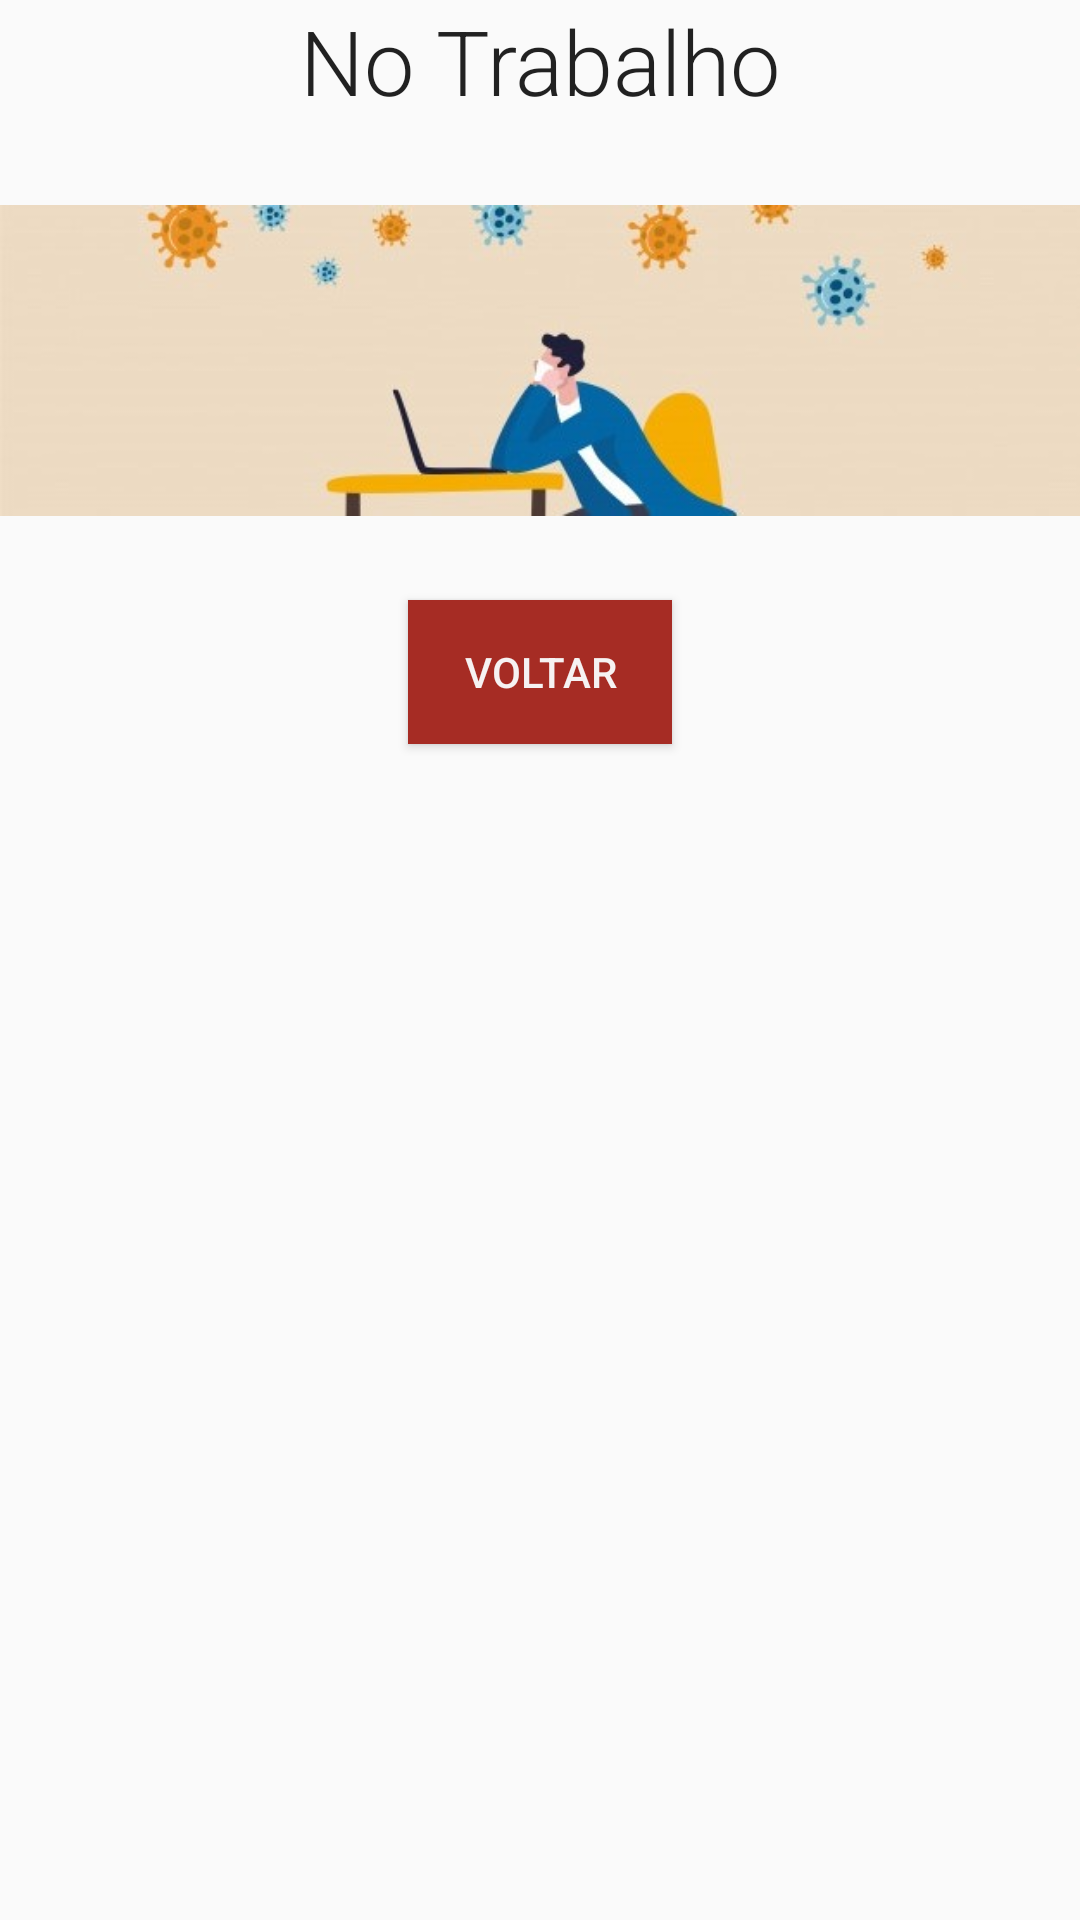

Layout XML and referenced resources for this Android screen:
<!-- AndroidManifest.xml: application theme estiloSemBarra -->
<!-- res/layout/activity_no_trabalho.xml -->
<?xml version="1.0" encoding="utf-8"?>
<LinearLayout xmlns:android="http://schemas.android.com/apk/res/android"
    xmlns:app="http://schemas.android.com/apk/res-auto"
    xmlns:tools="http://schemas.android.com/tools"
    android:layout_width="match_parent"
    android:layout_height="match_parent"
    android:orientation="vertical"
    tools:context=".NoTrabalho">

    <LinearLayout
        android:layout_width="match_parent"
        android:layout_height="200dp"
        android:orientation="vertical">

        <LinearLayout
            android:layout_width="match_parent"
            android:layout_height="wrap_content"
            android:gravity="center">

            <TextView
                android:id="@+id/trabalhoTitulo"
                style="@style/TextAppearance.AppCompat.Subhead"
                android:layout_width="wrap_content"
                android:layout_height="wrap_content"
                android:layout_gravity="center"
                android:fontFamily="sans-serif-light"
                android:text="@string/NoTrabalho"
                android:textSize="30sp" />
        </LinearLayout>

        <ImageView
            android:id="@+id/trabalhoImagem"
            android:layout_width="wrap_content"
            android:layout_height="wrap_content"
            android:contentDescription="@string/NoTrabalho"
            android:src="@drawable/workw" />

    </LinearLayout>

<LinearLayout
    android:layout_width="match_parent"
    android:layout_height="wrap_content">
    <ListView
        android:id="@+id/listtr"
        android:layout_width="match_parent"
        android:layout_height="match_parent" />


</LinearLayout>


    <Button
        android:id="@+id/trabalhoBtn"
        android:layout_width="wrap_content"
        android:layout_height="wrap_content"
        android:layout_gravity="center"
        android:background="@color/botao"
        android:onClick="irMenu"
        android:text="@string/volta"
        android:textColor="@color/branco" />


</LinearLayout>
<!-- resources referenced by this layout -->
<resources>
  <color name="botao">#A62C24</color>
  <color name="branco">#F6F2F2</color>
  <!-- drawable workw: jpg bitmap (drawable, 34429 bytes) -->
  <string name="NoTrabalho">No Trabalho</string>
  <string name="volta">Voltar</string>
  <style name="estiloSemBarra" parent="Theme.AppCompat.Light.NoActionBar">
          
          <item name="colorPrimary">@color/colorPrimary</item>
          <item name="colorPrimaryDark">@color/colorPrimaryDark</item>
          <item name="colorAccent">@color/colorAccent</item>
      </style>
  <color name="colorPrimary">#6200EE</color>
  <color name="colorPrimaryDark">#3F51B5</color>
  <color name="colorAccent">#03DAC5</color>
</resources>
